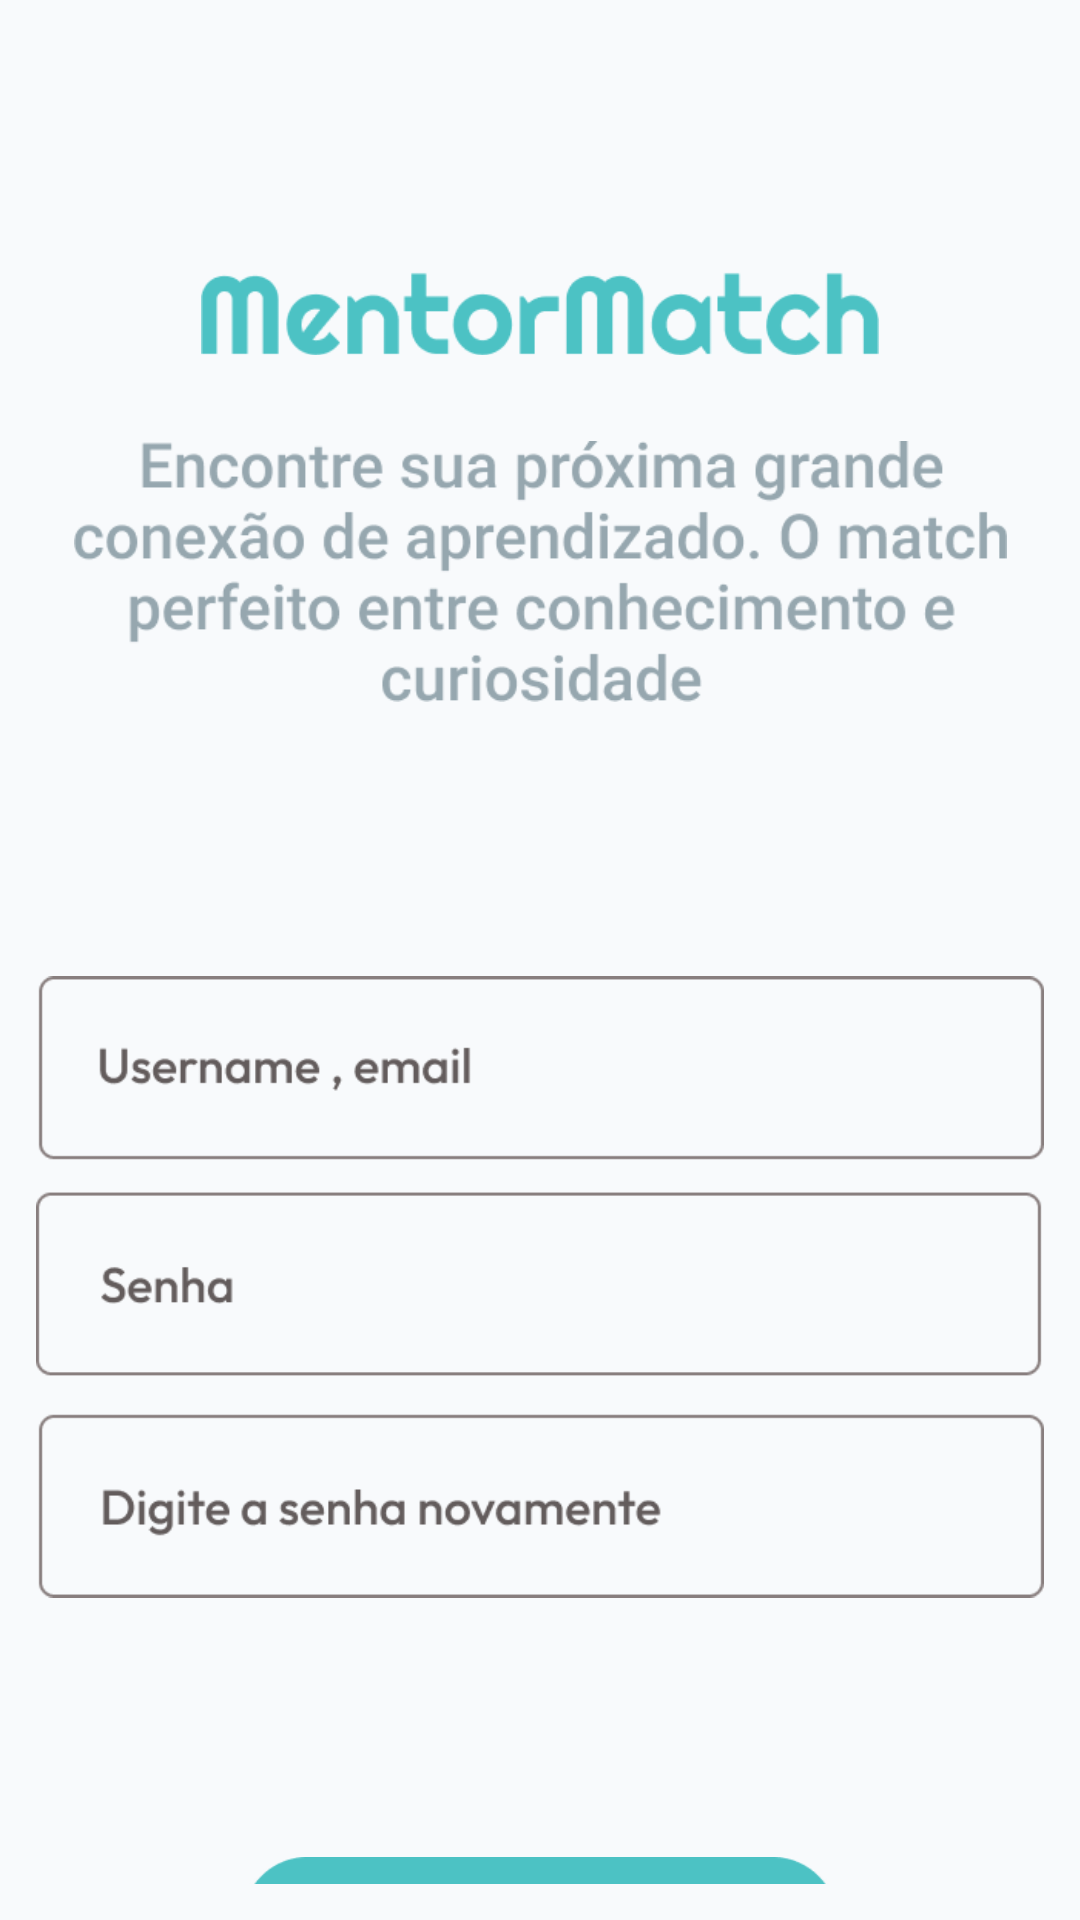

Layout XML and referenced resources for this Android screen:
<!-- AndroidManifest.xml: application theme Theme.MentorMatch -->
<!-- res/layout/register.xml -->
<?xml version="1.0" encoding="utf-8"?>
<androidx.constraintlayout.widget.ConstraintLayout xmlns:android="http://schemas.android.com/apk/res/android"
    xmlns:app="http://schemas.android.com/apk/res-auto"
    xmlns:tools="http://schemas.android.com/tools"
    android:layout_width="match_parent"
    android:layout_height="match_parent"
    android:background="@color/gelo"
    android:padding="12dp"
    tools:context=".Register">

    <ImageView
        android:id="@+id/img_mentormatch"
        android:layout_width="226dp"
        android:layout_height="wrap_content"
        android:layout_marginTop="65dp"
        android:background="@android:color/transparent"
        android:elevation="0dp"
        android:src="@drawable/mentormatch"
        app:layout_constraintEnd_toEndOf="parent"
        app:layout_constraintStart_toStartOf="parent"
        app:layout_constraintTop_toTopOf="parent" />

    <ImageView
        android:id="@+id/img_subtitle_mentormatch"
        android:layout_width="311dp"
        android:layout_height="107dp"
        android:layout_marginTop="5dp"
        android:background="@android:color/transparent"
        android:elevation="0dp"
        android:src="@drawable/img_subtitle_login"
        app:layout_constraintEnd_toEndOf="parent"
        app:layout_constraintStart_toStartOf="parent"
        app:layout_constraintTop_toBottomOf="@id/img_mentormatch"
        android:scaleType="fitCenter" />

    <ImageView
        android:id="@+id/img_register_fields"
        android:layout_width="match_parent"
        android:layout_height="250dp"
        android:layout_marginTop="60dp"
        android:background="@android:color/transparent"
        android:elevation="0dp"
        android:src="@drawable/register_fields"
        app:layout_constraintEnd_toEndOf="parent"
        app:layout_constraintStart_toStartOf="parent"
        app:layout_constraintTop_toBottomOf="@id/img_subtitle_mentormatch"
        android:scaleType="fitCenter" />

    <ImageButton
        android:id="@+id/btn_register_done"
        android:layout_width="230dp"
        android:layout_height="50dp"
        android:background="@android:color/transparent"
        android:elevation="0dp"
        android:layout_marginTop="65dp"
        android:scaleType="fitCenter"
        android:src="@drawable/btn_register_done"
        app:layout_constraintEnd_toEndOf="parent"
        app:layout_constraintStart_toStartOf="parent"
        app:layout_constraintTop_toBottomOf="@id/img_register_fields"
        android:contentDescription="Botão de cadastro" />

</androidx.constraintlayout.widget.ConstraintLayout>
<!-- resources referenced by this layout -->
<resources>
  <color name="gelo">#F8FAFC</color>
  <!-- drawable btn_register_done: png bitmap (drawable, 10417 bytes) -->
  <!-- drawable img_subtitle_login: png bitmap (drawable, 19026 bytes) -->
  <!-- drawable mentormatch: png bitmap (drawable, 4954 bytes) -->
  <!-- drawable register_fields: png bitmap (drawable, 10844 bytes) -->
  <style name="Theme.MentorMatch" parent="Base.Theme.MentorMatch" />
  <style name="Base.Theme.MentorMatch" parent="Theme.Material3.DayNight.NoActionBar">
          
          
      </style>
</resources>
